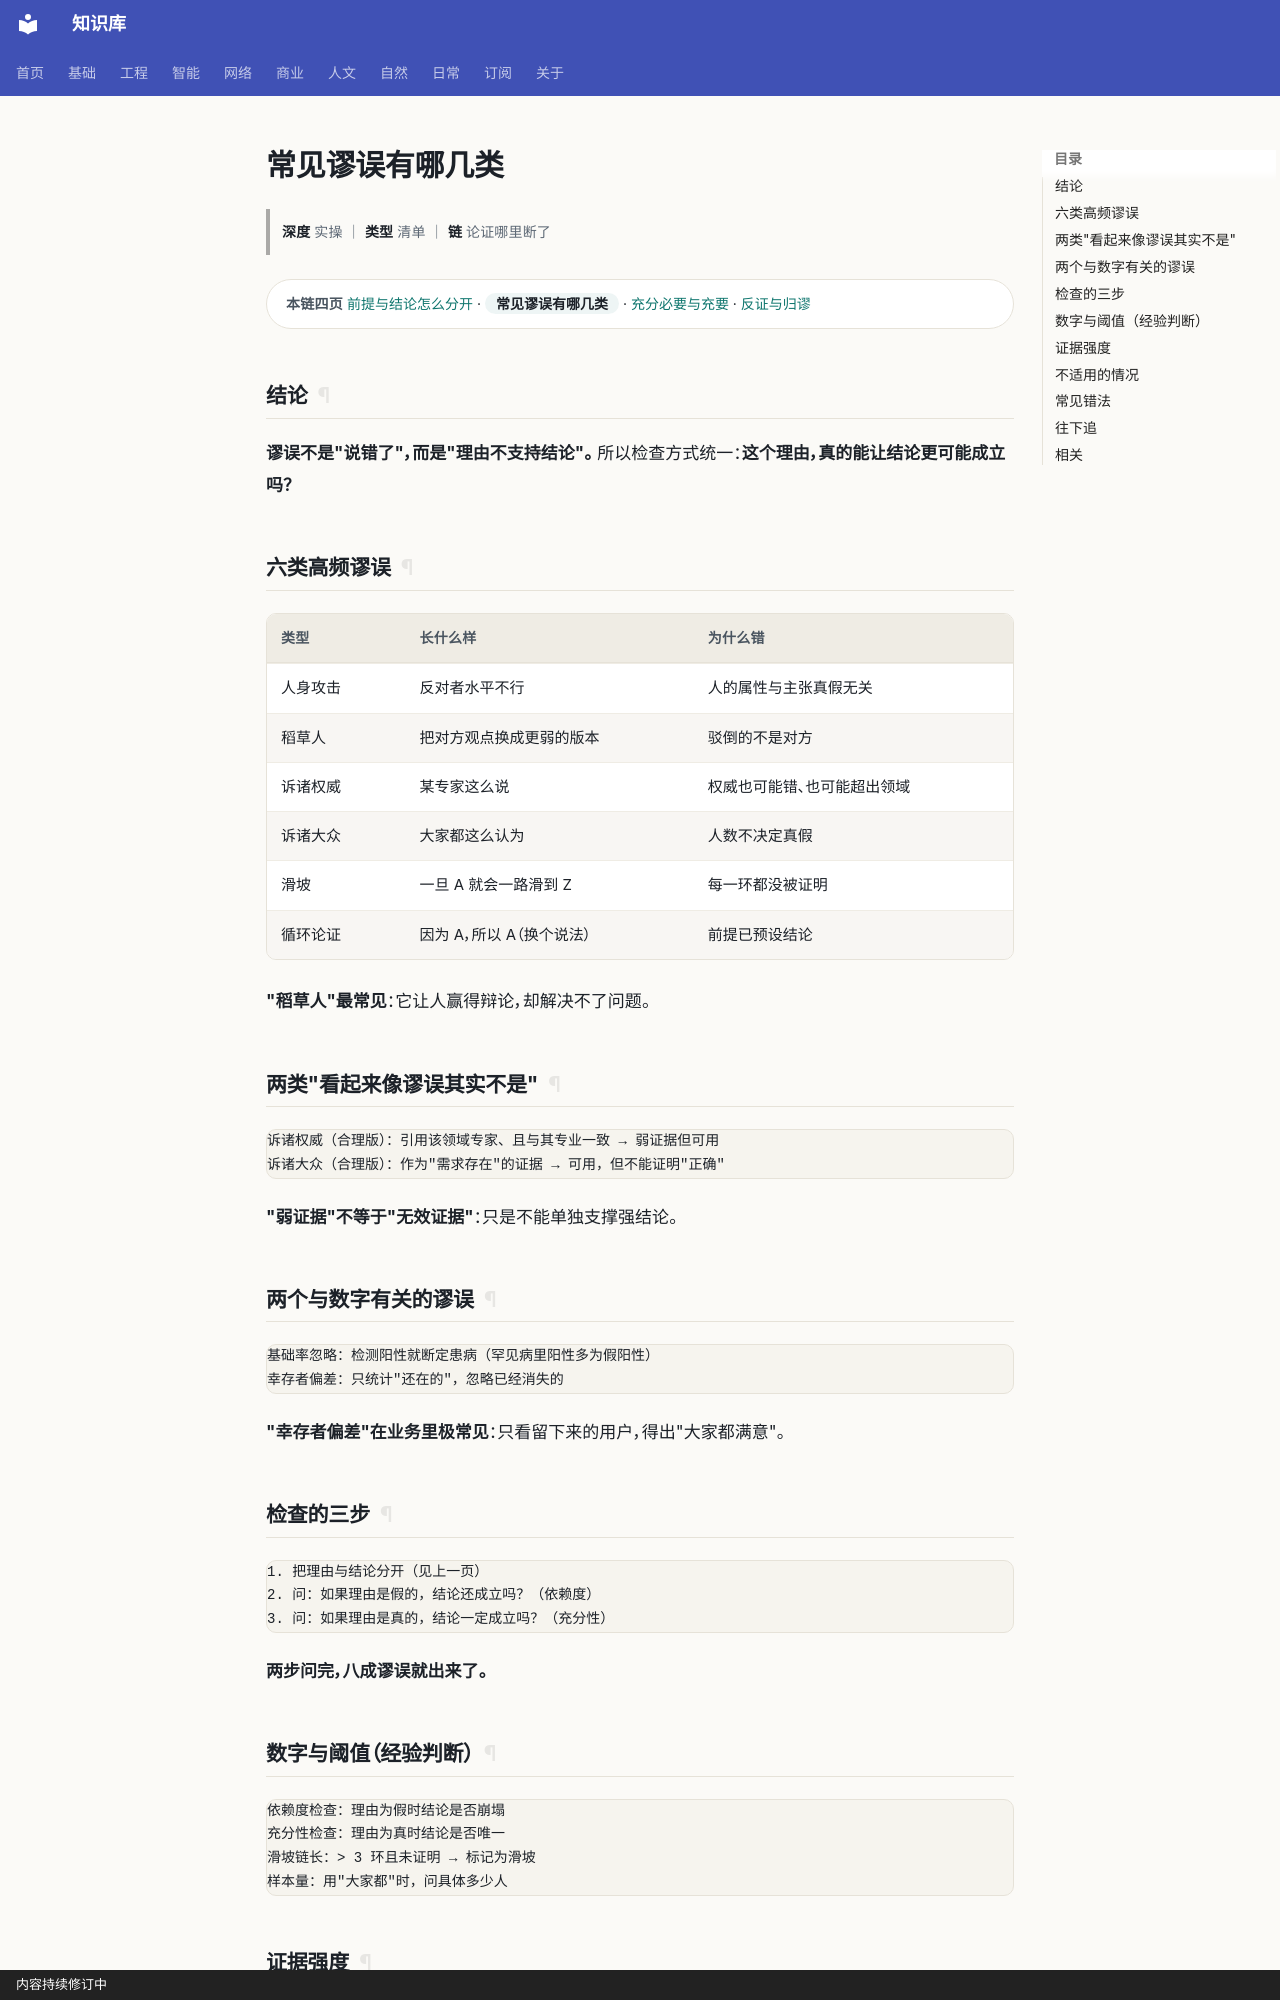

repository: gh503/kb · page: 基础/逻辑/常见谬误有哪几类/index.html · generator: mkdocs · copyright: 内容持续修订中

# 常见谬误有哪几类

> **深度** 实操 ｜ **类型** 清单 ｜ **链** 论证哪里断了

<div class="kb-chain" markdown>
<span class="kb-chain__label">本链四页</span> [前提与结论怎么分开](前提与结论怎么分开.md) · <span class="kb-chain__now">常见谬误有哪几类</span> · [充分必要与充要](充分必要与充要.md) · [反证与归谬](反证与归谬.md)
</div>





## 结论

**谬误不是"说错了"，而是"理由不支持结论"。**
所以检查方式统一：**这个理由，真的能让结论更可能成立吗？**

## 六类高频谬误

| 类型 | 长什么样 | 为什么错 |
| --- | --- | --- |
| 人身攻击 | 反对者水平不行 | 人的属性与主张真假无关 |
| 稻草人 | 把对方观点换成更弱的版本 | 驳倒的不是对方 |
| 诉诸权威 | 某专家这么说 | 权威也可能错、也可能超出领域 |
| 诉诸大众 | 大家都这么认为 | 人数不决定真假 |
| 滑坡 | 一旦 A 就会一路滑到 Z | 每一环都没被证明 |
| 循环论证 | 因为 A，所以 A（换个说法） | 前提已预设结论 |

**"稻草人"最常见**：它让人赢得辩论，却解决不了问题。

## 两类"看起来像谬误其实不是"

```text
诉诸权威（合理版）：引用该领域专家、且与其专业一致 → 弱证据但可用
诉诸大众（合理版）：作为"需求存在"的证据 → 可用，但不能证明"正确"
```

**"弱证据"不等于"无效证据"**：只是不能单独支撑强结论。

## 两个与数字有关的谬误

```text
基础率忽略：检测阳性就断定患病（罕见病里阳性多为假阳性）
幸存者偏差：只统计"还在的"，忽略已经消失的
```

**"幸存者偏差"在业务里极常见**：只看留下来的用户，得出"大家都满意"。
